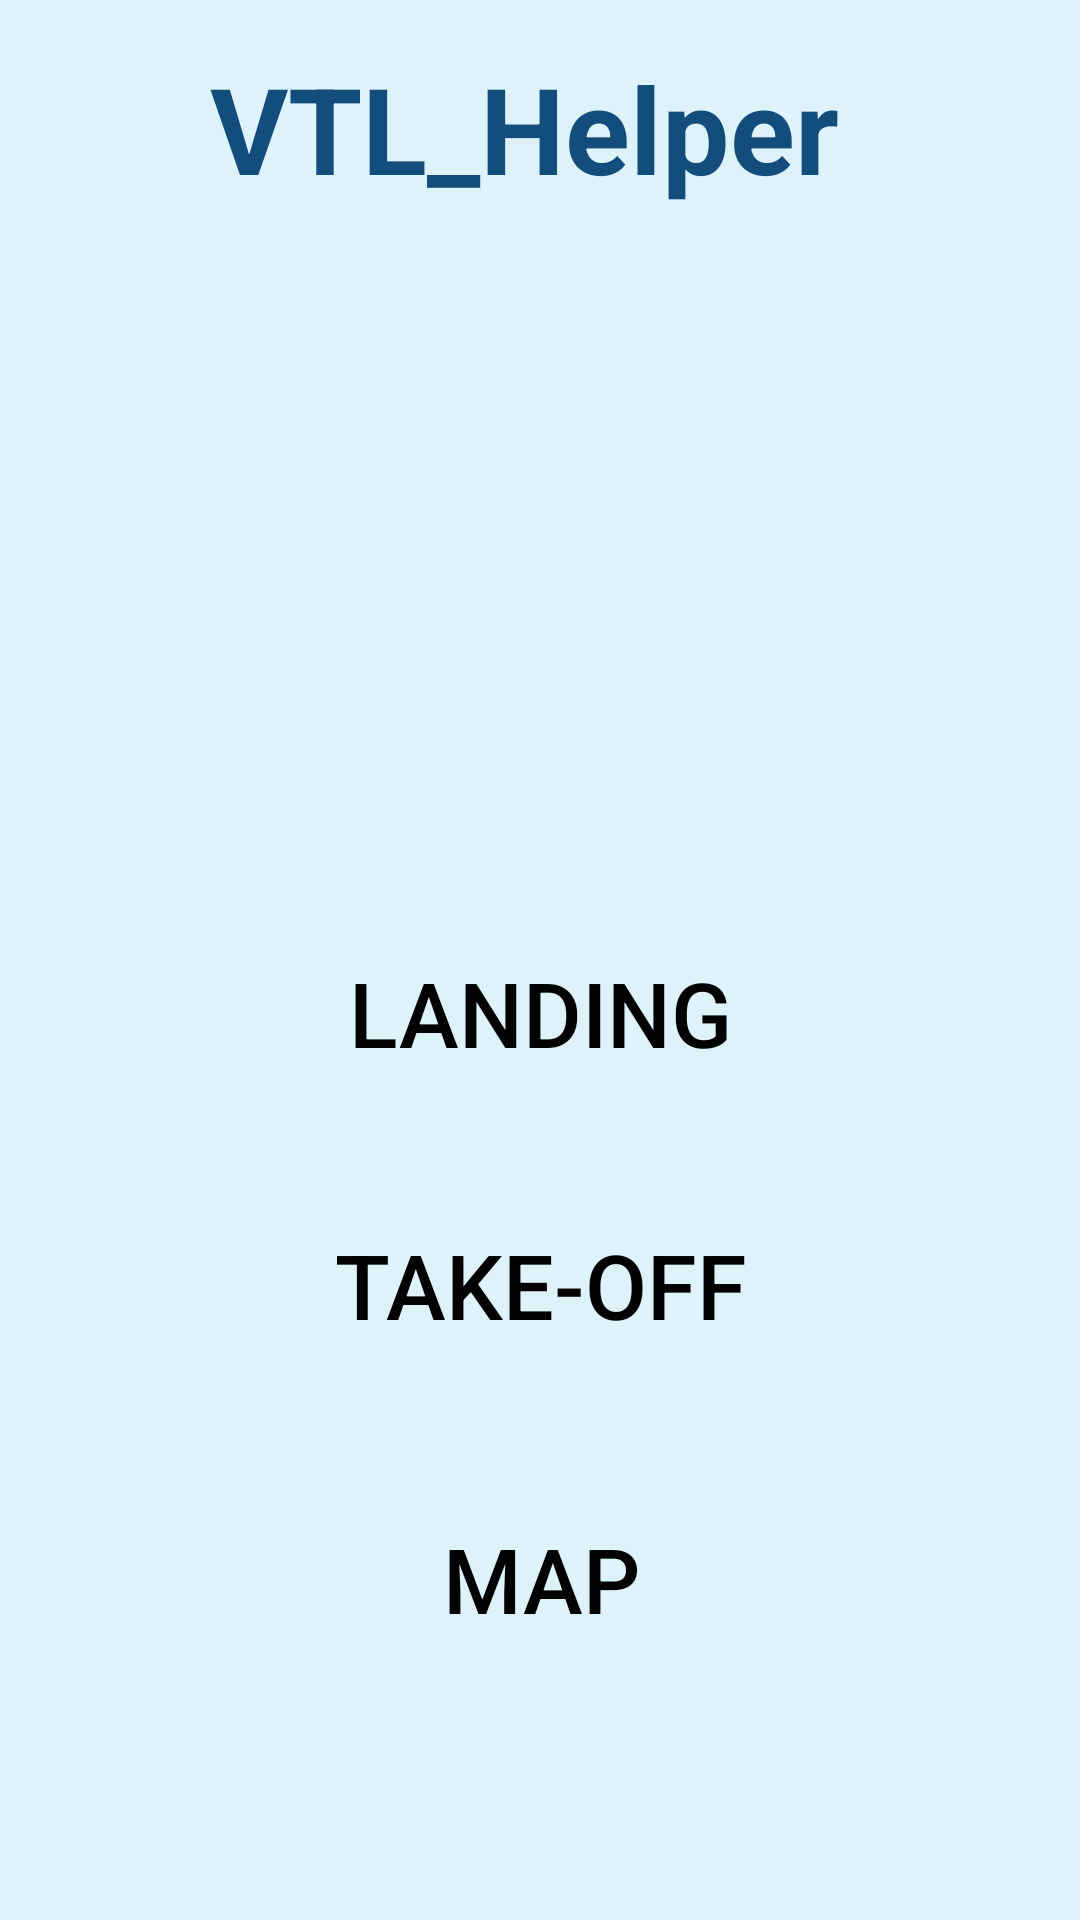

Produce the Android XML layout that renders to this screen, including the resource entries it uses.
<!-- AndroidManifest.xml: application theme Theme.UAM_User -->
<!-- res/layout/activity_main.xml -->
<?xml version="1.0" encoding="utf-8"?>
<androidx.constraintlayout.widget.ConstraintLayout xmlns:android="http://schemas.android.com/apk/res/android"
    xmlns:app="http://schemas.android.com/apk/res-auto"
    xmlns:tools="http://schemas.android.com/tools"
    android:layout_width="match_parent"
    android:layout_height="match_parent"
    android:background="#DEF2FA"
    tools:context=".MainActivity">

    <Button
        android:id="@+id/btn_map"
        android:layout_width="350dp"
        android:layout_height="70dp"
        android:background="@drawable/round_button"
        android:text="Map"
        android:textColor="#020202"
        android:textSize="30dp"
        app:backgroundTint="#FFFFFF"
        app:layout_constraintBottom_toBottomOf="parent"
        app:layout_constraintEnd_toEndOf="parent"
        app:layout_constraintHorizontal_bias="0.54"
        app:layout_constraintStart_toStartOf="parent"
        app:layout_constraintTop_toTopOf="parent"
        app:layout_constraintVertical_bias="0.862" />

    <Button
        android:id="@+id/btn_landing"
        android:layout_width="350dp"
        android:layout_height="70dp"
        android:background="@drawable/round_button"
        android:text="Landing"
        android:textColor="#020202"
        android:textSize="30dp"
        app:backgroundTint="#FFFFFF"
        app:layout_constraintBottom_toTopOf="@+id/btn_takeoff"
        app:layout_constraintEnd_toEndOf="parent"
        app:layout_constraintStart_toStartOf="parent"
        app:layout_constraintTop_toTopOf="parent"
        app:layout_constraintVertical_bias="0.936" />

    <Button
        android:id="@+id/btn_takeoff"
        android:layout_width="350dp"
        android:layout_height="70dp"
        android:layout_marginBottom="28dp"
        android:background="@drawable/round_button"
        android:text="Take-off"
        android:textColor="#020202"
        android:textSize="30dp"
        app:backgroundTint="#FFFFFF"
        app:layout_constraintBottom_toTopOf="@+id/btn_map"
        app:layout_constraintEnd_toEndOf="parent"
        app:layout_constraintStart_toStartOf="parent" />

    <ImageView
        android:id="@+id/imageView"
        android:layout_width="wrap_content"
        android:layout_height="wrap_content"
        android:layout_marginBottom="16dp"
        app:layout_constraintBottom_toTopOf="@+id/btn_landing"
        app:srcCompat="@drawable/uampic"
        tools:layout_editor_absoluteX="0dp" />

    <TextView
        android:layout_width="237dp"
        android:layout_height="64dp"
        android:layout_gravity="center"
        android:layout_marginTop="16dp"
        android:text="VTL_Helper"
        android:textColor="#134D7C"
        android:textSize="40dp"
        android:textStyle="bold"
        app:layout_constraintEnd_toEndOf="parent"
        app:layout_constraintHorizontal_bias="0.568"
        app:layout_constraintStart_toStartOf="parent"
        app:layout_constraintTop_toTopOf="parent">

    </TextView>
</androidx.constraintlayout.widget.ConstraintLayout>
<!-- resources referenced by this layout -->
<resources>
  <style name="Theme.UAM_User" parent="Base.Theme.UAM_User" />
  <style name="Base.Theme.UAM_User" parent="Theme.Material3.DayNight.NoActionBar">
          
          
      </style>
</resources>
